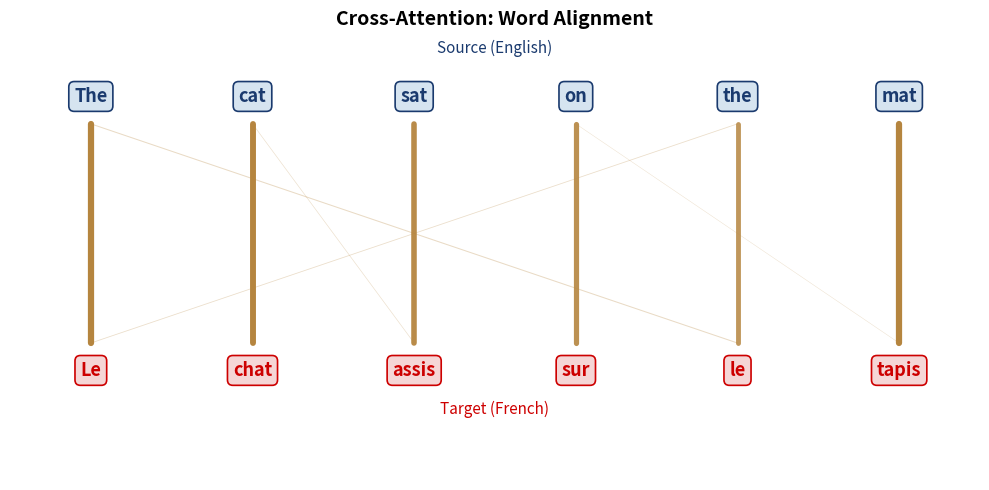

The matplotlib source for this figure: (Note: this script raises an exception after producing the figure.)
import numpy as np
import matplotlib.pyplot as plt
import matplotlib.patches as mpatches
import matplotlib

matplotlib.rcParams['figure.facecolor'] = 'none'
matplotlib.rcParams['axes.facecolor'] = 'none'
matplotlib.rcParams['savefig.facecolor'] = 'none'
matplotlib.rcParams['savefig.transparent'] = True
matplotlib.rcParams['axes.grid'] = False
matplotlib.rcParams['legend.loc'] = 'upper center'
matplotlib.rcParams['legend.framealpha'] = 0.0

COLORS = {'blue': '#1A3A6E', 'red': '#CD0000', 'green': '#2E7D32', 'amber': '#B5853F'}

def save_fig(fig, name, chart_dir='../../charts'):
    for ax in fig.get_axes():
        ax.grid(False)
        legend = ax.get_legend()
        if legend:
            legend.set_bbox_to_anchor((0.5, -0.15))
            legend.set_loc('upper center')
            legend._ncols = min(len(legend.get_texts()), 4)
    fig.savefig(f'{chart_dir}/{name}.pdf', bbox_inches='tight', transparent=True)
    fig.savefig(f'{chart_dir}/{name}.png', bbox_inches='tight', transparent=True, dpi=150)
    print(f'Saved {chart_dir}/{name}.pdf and .png')

np.random.seed(42)

fig, ax = plt.subplots(figsize=(10, 5))
ax.set_xlim(-0.5, 5.5)
ax.set_ylim(-0.5, 3.5)
ax.axis('off')

source_words = ['The', 'cat', 'sat', 'on', 'the', 'mat']
target_words = ['Le', 'chat', 'assis', 'sur', 'le', 'tapis']

y_src, y_tgt = 3.0, 0.5
for i, w in enumerate(source_words):
    ax.text(i, y_src, w, ha='center', va='center', fontsize=13, fontweight='bold',
            color=COLORS['blue'],
            bbox=dict(boxstyle='round,pad=0.3', facecolor='#D6E4F0', edgecolor=COLORS['blue'], linewidth=1.2))
for i, w in enumerate(target_words):
    ax.text(i, y_tgt, w, ha='center', va='center', fontsize=13, fontweight='bold',
            color=COLORS['red'],
            bbox=dict(boxstyle='round,pad=0.3', facecolor='#F5D6D6', edgecolor=COLORS['red'], linewidth=1.2))

# Attention weights (source -> target): dominant alignments
attention_links = [
    (0, 0, 0.9), (1, 1, 0.85), (2, 2, 0.8), (3, 3, 0.75),
    (4, 4, 0.7), (5, 5, 0.9),
    (0, 4, 0.15), (1, 2, 0.1), (3, 5, 0.08), (4, 0, 0.12),
]

for s, t, w in attention_links:
    ax.plot([s, t], [y_src - 0.25, y_tgt + 0.25],
            color=COLORS['amber'], alpha=min(w + 0.15, 1.0),
            linewidth=w * 5, solid_capstyle='round')

ax.text(2.5, y_src + 0.4, 'Source (English)', ha='center', fontsize=11, color=COLORS['blue'])
ax.text(2.5, y_tgt - 0.4, 'Target (French)', ha='center', fontsize=11, color=COLORS['red'])
ax.set_title('Cross-Attention: Word Alignment', fontweight='bold', fontsize=14, pad=12)

fig.tight_layout()
save_fig(fig, 'fig12_1_attention_concept')
plt.show()

tokens = ['The', 'quick', 'brown', 'fox', 'jumps', 'over', 'the', 'lazy', 'dog']
n = len(tokens)
d_k = 16
np.random.seed(7)
Q = np.random.randn(n, d_k)
K = np.random.randn(n, d_k)
scores = Q @ K.T / np.sqrt(d_k)
exp_s = np.exp(scores - scores.max(axis=-1, keepdims=True))
attn_weights = exp_s / exp_s.sum(axis=-1, keepdims=True)

fig, ax = plt.subplots(figsize=(8, 7))
im = ax.imshow(attn_weights, cmap='Blues', aspect='auto', vmin=0, vmax=attn_weights.max())
ax.set_xticks(range(n)); ax.set_yticks(range(n))
ax.set_xticklabels(tokens, rotation=45, ha='right', fontsize=10)
ax.set_yticklabels(tokens, fontsize=10)
ax.set_xlabel('Key Tokens', fontsize=12)
ax.set_ylabel('Query Tokens', fontsize=12)
ax.set_title('Scaled Dot-Product Attention Weights', fontweight='bold', fontsize=14)

for i in range(n):
    for j in range(n):
        val = attn_weights[i, j]
        color = 'white' if val > 0.2 else 'black'
        ax.text(j, i, f'{val:.2f}', ha='center', va='center', fontsize=7, color=color)

cbar = plt.colorbar(im, ax=ax, shrink=0.8)
cbar.set_label('Attention Weight', fontsize=10)

fig.tight_layout()
save_fig(fig, 'fig12_7_scaled_attention')
plt.show()

fig, ax = plt.subplots(figsize=(14, 7))
ax.set_xlim(-1, 15)
ax.set_ylim(-0.5, 8)
ax.axis('off')

head_colors = [COLORS['blue'], COLORS['red'], COLORS['green'], COLORS['amber']]
head_labels = ['Head 1', 'Head 2', 'Head 3', 'Head h']

# Input box
input_box = mpatches.FancyBboxPatch((5.5, 0), 3, 0.8, boxstyle='round,pad=0.1',
                                     facecolor='#E8E8E8', edgecolor='black', linewidth=1.5)
ax.add_patch(input_box)
ax.text(7, 0.4, 'Input X', ha='center', va='center', fontsize=12, fontweight='bold')

# Linear projections Q, K, V per head
head_x_positions = [1.5, 4.5, 8.5, 11.5]
y_proj = 2.0
y_attn = 4.0

for idx, (hx, hc, hl) in enumerate(zip(head_x_positions, head_colors, head_labels)):
    # Q, K, V boxes
    for j, label in enumerate(['Q', 'K', 'V']):
        bx = hx - 0.6 + j * 0.6
        box = mpatches.FancyBboxPatch((bx, y_proj), 0.5, 0.5, boxstyle='round,pad=0.05',
                                      facecolor=hc, edgecolor='black', alpha=0.3, linewidth=1)
        ax.add_patch(box)
        ax.text(bx + 0.25, y_proj + 0.25, label, ha='center', va='center', fontsize=8, fontweight='bold')
    # Arrow from input to projections
    ax.annotate('', xy=(hx + 0.2, y_proj), xytext=(7, 0.8),
                arrowprops=dict(arrowstyle='->', color=hc, lw=1.2, alpha=0.6))
    # Attention box
    attn_box = mpatches.FancyBboxPatch((hx - 0.8, y_attn), 2, 0.8, boxstyle='round,pad=0.1',
                                       facecolor=hc, edgecolor='black', alpha=0.4, linewidth=1.5)
    ax.add_patch(attn_box)
    ax.text(hx + 0.2, y_attn + 0.4, hl, ha='center', va='center', fontsize=10, fontweight='bold')
    # Arrow from projections to attention
    ax.annotate('', xy=(hx + 0.2, y_attn), xytext=(hx + 0.2, y_proj + 0.5),
                arrowprops=dict(arrowstyle='->', color=hc, lw=1.5))
    # Dots between head 3 and head h
    if idx == 2:
        ax.text(hx + 2.0, y_attn + 0.35, '...', fontsize=18, ha='center', va='center')

# Concat box
y_concat = 5.8
concat_box = mpatches.FancyBboxPatch((4.5, y_concat), 5, 0.8, boxstyle='round,pad=0.1',
                                      facecolor='#D6E4F0', edgecolor=COLORS['blue'], linewidth=2)
ax.add_patch(concat_box)
ax.text(7, y_concat + 0.4, 'Concat', ha='center', va='center', fontsize=12, fontweight='bold',
        color=COLORS['blue'])

for hx, hc in zip(head_x_positions, head_colors):
    ax.annotate('', xy=(7, y_concat), xytext=(hx + 0.2, y_attn + 0.8),
                arrowprops=dict(arrowstyle='->', color=hc, lw=1.5))

# Linear projection output
y_linear = 7.0
lin_box = mpatches.FancyBboxPatch((5.0, y_linear), 4, 0.7, boxstyle='round,pad=0.1',
                                   facecolor='#E8F5E9', edgecolor=COLORS['green'], linewidth=2)
ax.add_patch(lin_box)
ax.text(7, y_linear + 0.35, 'Linear (W_O)', ha='center', va='center', fontsize=12,
        fontweight='bold', color=COLORS['green'])
ax.annotate('', xy=(7, y_linear), xytext=(7, y_concat + 0.8),
            arrowprops=dict(arrowstyle='->', color='black', lw=2))

ax.set_title('Multi-Head Attention', fontweight='bold', fontsize=15, pad=15)

fig.tight_layout()
save_fig(fig, 'fig12_8_multihead')
plt.show()

max_len, d_model = 64, 128
pe = np.zeros((max_len, d_model))
position = np.arange(max_len)[:, np.newaxis]
div_term = np.exp(np.arange(0, d_model, 2) * (-np.log(10000.0) / d_model))
pe[:, 0::2] = np.sin(position * div_term)
pe[:, 1::2] = np.cos(position * div_term)

fig, ax = plt.subplots(figsize=(12, 6))
im = ax.imshow(pe, cmap='RdBu_r', aspect='auto', interpolation='nearest')
ax.set_xlabel('Encoding Dimension $d$', fontsize=12)
ax.set_ylabel('Position $t$', fontsize=12)
ax.set_title('Sinusoidal Positional Encoding', fontweight='bold', fontsize=14)
cbar = plt.colorbar(im, ax=ax, shrink=0.85)
cbar.set_label('Value', fontsize=10)

fig.tight_layout()
save_fig(fig, 'fig12_11_positional_encoding')
plt.show()

fig, ax = plt.subplots(figsize=(6, 12))
ax.set_xlim(-3, 7)
ax.set_ylim(-1, 15)
ax.axis('off')

def draw_block(ax, x, y, w, h, label, facecolor, edgecolor, fontsize=11):
    box = mpatches.FancyBboxPatch((x, y), w, h, boxstyle='round,pad=0.15',
                                   facecolor=facecolor, edgecolor=edgecolor, linewidth=2)
    ax.add_patch(box)
    ax.text(x + w/2, y + h/2, label, ha='center', va='center',
            fontsize=fontsize, fontweight='bold', color=edgecolor)

cx = 2  # center x
bw = 4  # box width
bx = cx - bw/2  # box left

# Input
draw_block(ax, bx, 0, bw, 0.8, 'Input Embedding\n+ Positional Encoding', '#E8E8E8', '#333333')

# Arrow up
ax.annotate('', xy=(cx, 2.0), xytext=(cx, 0.8),
            arrowprops=dict(arrowstyle='->', color='black', lw=2))

# Multi-Head Attention
draw_block(ax, bx, 2.0, bw, 1.0, 'Multi-Head\nSelf-Attention', '#D6E4F0', COLORS['blue'])

# Residual arrow (bypass)
ax.annotate('', xy=(cx + bw/2 + 0.8, 4.2), xytext=(cx + bw/2 + 0.8, 1.8),
            arrowprops=dict(arrowstyle='->', color=COLORS['amber'], lw=1.5, linestyle='--'))
ax.text(cx + bw/2 + 1.2, 3.0, 'residual', fontsize=8, color=COLORS['amber'], rotation=90,
        ha='center', va='center')

# Arrow
ax.annotate('', xy=(cx, 4.2), xytext=(cx, 3.0),
            arrowprops=dict(arrowstyle='->', color='black', lw=2))

# Add symbol
circle1 = plt.Circle((cx, 3.6), 0.25, facecolor='white', edgecolor='black', linewidth=1.5, zorder=5)
ax.add_patch(circle1)
ax.text(cx, 3.6, '+', ha='center', va='center', fontsize=14, fontweight='bold', zorder=6)

# Add & Norm 1
draw_block(ax, bx, 4.2, bw, 0.7, 'Add & LayerNorm', '#FFF3E0', COLORS['amber'])

# Arrow
ax.annotate('', xy=(cx, 6.1), xytext=(cx, 4.9),
            arrowprops=dict(arrowstyle='->', color='black', lw=2))

# FFN
draw_block(ax, bx, 6.1, bw, 1.0, 'Feed-Forward\nNetwork', '#E8F5E9', COLORS['green'])

# Residual arrow (bypass)
ax.annotate('', xy=(cx + bw/2 + 0.8, 8.3), xytext=(cx + bw/2 + 0.8, 5.9),
            arrowprops=dict(arrowstyle='->', color=COLORS['amber'], lw=1.5, linestyle='--'))
ax.text(cx + bw/2 + 1.2, 7.1, 'residual', fontsize=8, color=COLORS['amber'], rotation=90,
        ha='center', va='center')

# Arrow
ax.annotate('', xy=(cx, 8.3), xytext=(cx, 7.1),
            arrowprops=dict(arrowstyle='->', color='black', lw=2))

# Add symbol
circle2 = plt.Circle((cx, 7.7), 0.25, facecolor='white', edgecolor='black', linewidth=1.5, zorder=5)
ax.add_patch(circle2)
ax.text(cx, 7.7, '+', ha='center', va='center', fontsize=14, fontweight='bold', zorder=6)

# Add & Norm 2
draw_block(ax, bx, 8.3, bw, 0.7, 'Add & LayerNorm', '#FFF3E0', COLORS['amber'])

# Arrow to output
ax.annotate('', xy=(cx, 10.2), xytext=(cx, 9.0),
            arrowprops=dict(arrowstyle='->', color='black', lw=2))

# Output
draw_block(ax, bx, 10.2, bw, 0.8, 'Output', '#E8E8E8', '#333333')

ax.set_title('Transformer Encoder Block', fontweight='bold', fontsize=15, pad=15)

fig.tight_layout()
save_fig(fig, 'fig12_transformer_block')
plt.show()
